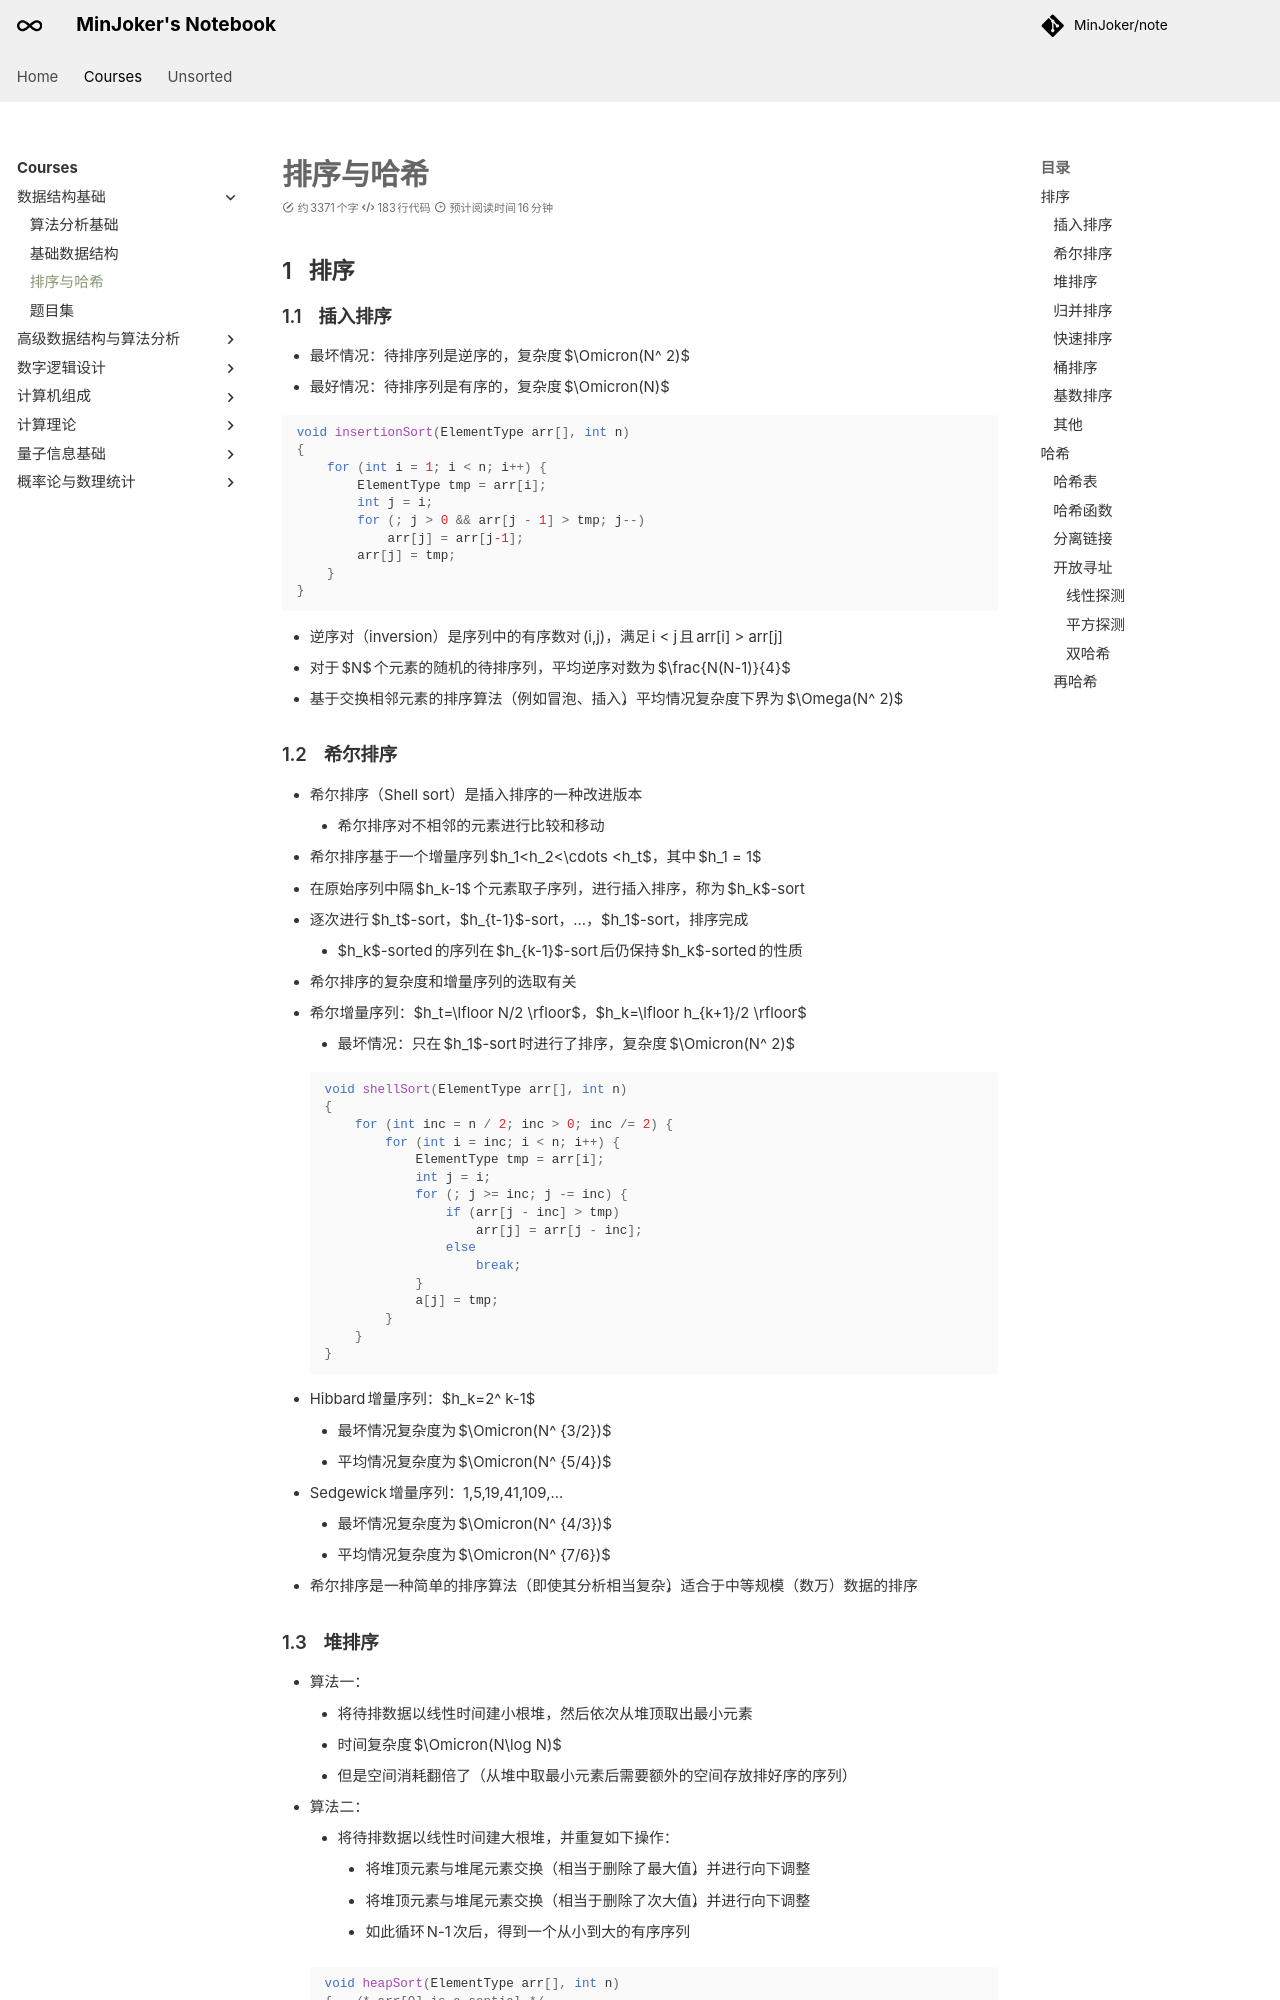

repository: MinJoker/note · page: courses/fds/note3/index.html · generator: mkdocs

# 排序与哈希

## 排序

### 插入排序

- 最坏情况：待排序列是逆序的，复杂度 $\Omicron(N^ 2)$
- 最好情况：待排序列是有序的，复杂度 $\Omicron(N)$

```c
void insertionSort(ElementType arr[], int n)
{
    for (int i = 1; i < n; i++) {
        ElementType tmp = arr[i];
        int j = i;
        for (; j > 0 && arr[j - 1] > tmp; j--)
            arr[j] = arr[j-1];
        arr[j] = tmp;
    }
}
```

- 逆序对（inversion）是序列中的有序数对 (i,j)，满足 i < j 且 arr[i] > arr[j]
- 对于 $N$ 个元素的随机的待排序列，平均逆序对数为 $\frac{N(N-1)}{4}$
- 基于交换相邻元素的排序算法（例如冒泡、插入），平均情况复杂度下界为 $\Omega(N^ 2)$

### 希尔排序

- 希尔排序（Shell sort）是插入排序的一种改进版本
    - 希尔排序对不相邻的元素进行比较和移动
- 希尔排序基于一个增量序列 $h_1<h_2<\cdots <h_t$，其中 $h_1 = 1$
- 在原始序列中隔 $h_k-1$ 个元素取子序列，进行插入排序，称为 $h_k$-sort
- 逐次进行 $h_t$-sort，$h_{t-1}$-sort，...，$h_1$-sort，排序完成
    - $h_k$-sorted 的序列在 $h_{k-1}$-sort 后仍保持 $h_k$-sorted 的性质
- 希尔排序的复杂度和增量序列的选取有关
- 希尔增量序列：$h_t=\lfloor N/2 \rfloor$，$h_k=\lfloor h_{k+1}/2 \rfloor$
    - 最坏情况：只在 $h_1$-sort 时进行了排序，复杂度 $\Omicron(N^ 2)$

    ```c
    void shellSort(ElementType arr[], int n)
    {
        for (int inc = n / 2; inc > 0; inc /= 2) {
            for (int i = inc; i < n; i++) {
                ElementType tmp = arr[i];
                int j = i;
                for (; j >= inc; j -= inc) {
                    if (arr[j - inc] > tmp)
                        arr[j] = arr[j - inc];
                    else
                        break;
                }
                a[j] = tmp;
            }
        }
    }
    ```

- Hibbard 增量序列：$h_k=2^ k-1$
    - 最坏情况复杂度为 $\Omicron(N^ {3/2})$
    - 平均情况复杂度为 $\Omicron(N^ {5/4})$
- Sedgewick 增量序列：1,5,19,41,109,...
    - 最坏情况复杂度为 $\Omicron(N^ {4/3})$
    - 平均情况复杂度为 $\Omicron(N^ {7/6})$
- 希尔排序是一种简单的排序算法（即使其分析相当复杂），适合于中等规模（数万）数据的排序

### 堆排序

- 算法一：
    - 将待排数据以线性时间建小根堆，然后依次从堆顶取出最小元素
    - 时间复杂度 $\Omicron(N\log N)$
    - 但是空间消耗翻倍了（从堆中取最小元素后需要额外的空间存放排好序的序列）
- 算法二：
    - 将待排数据以线性时间建大根堆，并重复如下操作：
        - 将堆顶元素与堆尾元素交换（相当于删除了最大值），并进行向下调整
        - 将堆顶元素与堆尾元素交换（相当于删除了次大值），并进行向下调整
        - 如此循环 N-1 次后，得到一个从小到大的有序序列

    ```c
    void heapSort(ElementType arr[], int n)
    {   /* arr[0] is a sential */
        for (int i = n / 2; i >= 1; i--)
            percolateDown(arr, n, i);
        for (int i = n; i > 1; i--) {
            swap(&arr[1], &arr[i]);
            percolateDown(arr, i - 1, 1);
        }
    }
    ```

    - 对于相异元素的随机序列，堆排序的平均比较次数为 $2N\log N-\Omicron(N\log \log N)$
    - 算法二实现的堆排序是原地排序，没有消耗额外的空间

- 堆排序的平均、最好、最坏复杂度均为 $\Omicron(N\log N)$
- 堆排序的平均复杂度是优秀的，但在实际应用时往往不如基于 Sedgewick 增量序列的希尔排序
